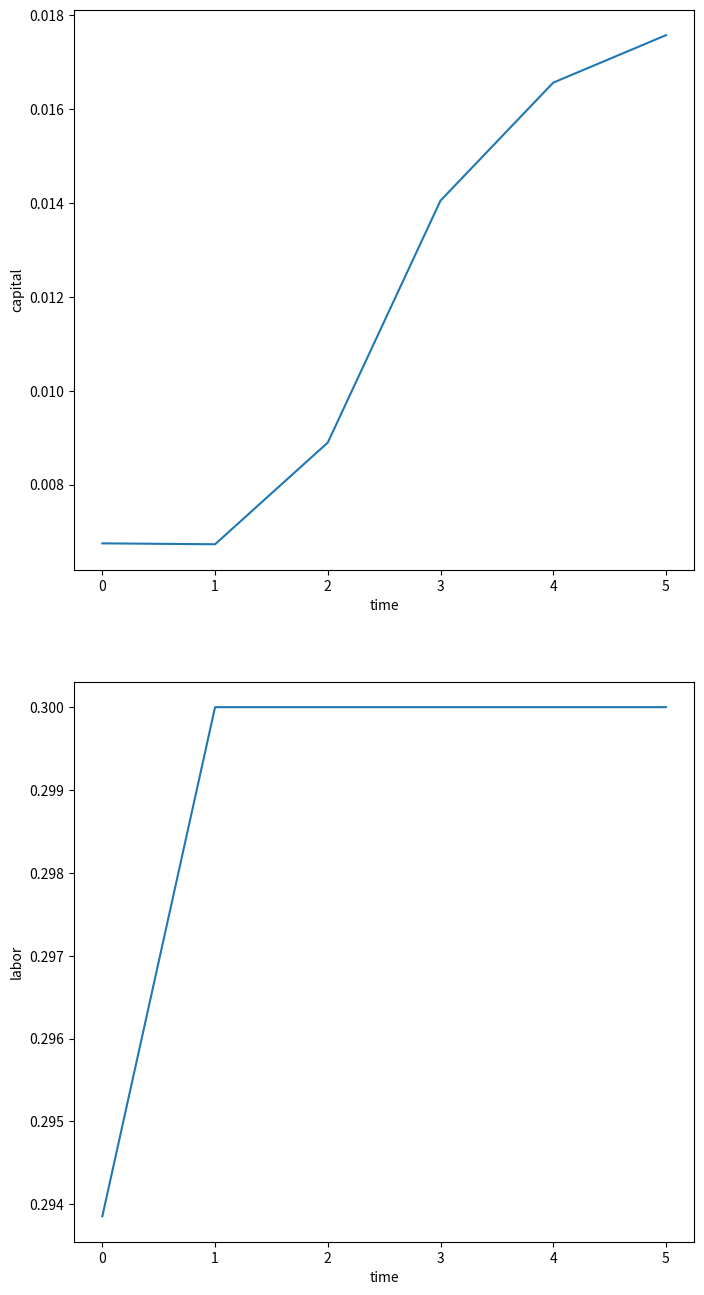

The matplotlib source for this figure:
# -*- coding: utf-8 -*-
"""
Created on Wed Dec  9 10:43:17 2020

@author: heerburk

Ch6_social_security2.py

Chapter 6.3., Public Economics (2019) by Burkhard Heer

computes the allocation and welfare effects of a
PAYG pension in a simple 2-period OLG model with ELASTIC labor

New computational problems:
    
    1. REVERSE SHOOTING: Solution of a Two-Point Boundary Value Problem,
        First-order non-linear difference eq. in 2 variables
        
    2. Nested use of fsolve

"""
# part 1: import libraries
import scipy.optimize 
import numpy as np
import matplotlib.pyplot as plt
import math
plt.rcParams['figure.figsize'] = (10,6)
log = math.log
e = math.e

# part 2: parameterization
lss = 0.30      # labor supply in initial steady state (calibration of nu0)
alpha = 0.36        # production elasticity of capital
b = 0.40        # discount factor
n = 0.10        # population growth rate
nu1 = 3.33      # inverse of Frisch elasticity
tau = (0, 0.30) # parameter values for pension replacement rate (tuple)
nt=5            # number of transition periods   
             
# part 3: definition of the functions
#
# wage function
def wage(k,l):
    return (1-alpha) * k**alpha * l**(-alpha)

# interest rate function
def interest_rate(k,l):
    return alpha * k**(alpha - 1) * l**(1-alpha)

# steady state computation
# input: guess for k
# output: steady-state condition (=0 in steady state)
def ksteady(x):
    k = x[0]
    labor = x[1]
    # initialization of the return function
    y = np.zeros(2) 
    w = wage(k,labor)           # wage
    r = interest_rate(k,labor)  # interest rate
    d = tau0 * w * labor        # pension
    # non-linear equations (6.28) and (6.30) in Heer (2019)
    y[0] = (1+n)*k - (1-tau0)*w*labor*b/(1+b) + 1/(1+b)*(1+n)/(1+r)*d
    y[1] = (1-tau0)*w - nu0*labor**nu1 /(1+b)*((1-tau0)*w*labor+(1-n)/(1+r)*d)
    return y


# kdyn(x)
# procedure that computes [k_t,l_t] given [k_t+1,l_t+1]
# solution to the non-linear eqs (6.28) and (6.30) in Heer (2019)
# input: guess x0 = [k_t,l_t
# output: the value of the equilibrium condition
def kdyn(x0,k1,l1,tau0,tau1):
    y = np.zeros(2)
    k0 = x0[0]   
    l0 = x0[1]
    r1 = interest_rate(k1,l1)
    w0 = wage(k0,l0)
    w1 = wage(k1,l1)
    d1 = tau1*w1*l1
    y[0] = k1*(1+n)-b/(1+b)*(1-tau0)*w0*l0+1/(1+b)*(1+n)/(1+r1)*d1
    y[1] = (1-tau0)*w0-nu0*l0**nu1/(1+b)*( (1-tau0)*w0*l0 + (1+n)/(1+r1)*d1 )
    return y

# findl(x)
# computes the optimal labor supply l_t from the foc (6.28)
def findl(l0,k0,k1,l1,tau0,tau1):
    w0 = wage(k0,l0)
    w1 = wage(k1,l1)
    r1 = interest_rate(k1, l1)
    d1 = tau1 * w1 * l1
    y = (1-tau0)*w0 - nu0*l0**nu1 / (1+b)*( (1-tau0)*w0*l0 + (1+n)/(1+r1)*d1 )
    return y

# findkt(x)
# computes k_0 by iterating backwards over (6.28) and (6.30)
# given a guess for k_T in the final period of the transition
# and compares the imputed value of k_0 with the value in the initial 
# steady state
# input: k_T
# output: k_0 - kssp
#
def findkt(x):
# value of k  in the last period; afterwards k is equal to kss
    kt[nt] = x	
    # we need to find labort[nt]	
    # the optimal labor supply follows from the first-order condition of labor 
    tau0 = tau[0]
    tau1 = tau[0]
    k0 = x
    k1 = kss
    l1 = lss
    # notice that fsolve also allows for the pass-on of additional
    # arguments 'args' which helps to avoid use of globals in the
    # function findl 
    l0 = scipy.optimize.fsolve(findl, lss, args=(k0,k1,l1,tau0,tau1))
    labort[nt] = l0     # labor supply in last period of transition

    for i in  range(nt,0,-1):
		# i=0: Period 0 with steady state, tau=30% for young and old
		# i=1: Period 1, young generation still has to finance old agents 
        # tau0=30% so that d_1=tau_1 w_1 l, but will not receive
		# a pension in old age in period 2 (i=3) with tau1=0% so that d_2=0
        if i==1:
            tau1 = tau[1]
        if i==2: 
            tau0 = tau[1]
		
        k1 = kt[i]
        l1 = labort[i]
        # x0 = [k1,l1]        
        # print(kdyn(x0,k1,l1,tau0,tau1))
        # y0 = kdyn([k1,l1],k1,l1,tau0,tau1)
        
        # notice that fsolve also allows for the pass-on of additional
        # arguments 'args' which helps to avoid use of globals in the
        # function findkt 
        y0 = scipy.optimize.fsolve(kdyn, [k1,l1], args=(k1,l1,tau0,tau1))
        kt[i-1] = y0[0]
        labort[i-1] = y0[1]
    
    return kt[0]-kssp

    
# part 4: main program

# 4.1 Calibration of the initial steady state: parameter nu0
tau0 = tau[0]       # initial steady state: no pension  
kss = ( b/(1+b) * (1-alpha) / (1+n)  )**(1/(1-alpha)) * lss
wss = wage(kss,lss)
rss = interest_rate(kss,lss)
c1ss = 1/(1+b)*wss*lss
nu0 = wss / ( lss**nu1 * c1ss) 
c2ss = b*(1+rss)*c1ss
utilss = log(c1ss) + b*log(c2ss) - nu0*lss**(1+nu1) / (1+nu1)
print("solution k and l in the final steady state without pensions: ")
print([kss,lss])
print("Calibration of nu0: " + str(nu0))

# test if steady-conditions are specified correctly (=0)
#x = [kss, lss]
#y = ksteady(x)
#print(y)

# 4.2 computation of the final steady state with PAYG pension
tau0 = tau[1]
# steady state with pensions
x = scipy.optimize.fsolve(ksteady, [kss,lss])
kssp = x[0]
lssp = x[1]
print("solution k and l in the initial steady state with pensions: ")
print(x)
# new steady state values of w, r, c1 and c2
wssp = wage(kssp,lssp)
rssp = interest_rate(kssp,lssp)
c1ssp = 1/(1+b) * ( (1-tau0)*wssp*lssp+(1+n)/(1+rssp)*tau0*wssp*lssp )
c2ssp = b * (1+rssp) * c1ssp
utilssp = log(c1ssp) + b * log(c2ssp) - nu0*lssp**(1+nu1) / (1+nu1)
# consumption equivalent change in steady state
cec = e**( (utilssp-utilss)/(1+b) ) - 1
print("welfare loss: " +str(100*cec) + " % of consumption")

# 4.3 computation of the dynamics: Reverse Shooting
kt = np.zeros(nt+1)
labort = np.zeros(nt+1)
periods = np.linspace(0,nt,nt+1)


# initial guess for k_nt in final period of transition
kinit = 0.999*kss

# test if kdyn and findl work fine
# test kdyn == 0 ?
#print(kdyn([kinit,lss],kss,lss,tau[0],tau[0]))
# test findl == 0?
#print(findl(lss, kinit, kss, lss, tau[0], tau[1]))
#print("test findkt(x)")
#y = findkt(kinit)
#print(y)

ksolution = scipy.optimize.fsolve(findkt, kinit)

print("solution found? findkt(ksolution)==0?")
print(findkt(ksolution))

fig, axes = plt.subplots(2, 1, figsize=(8, 16))
axes[0].set_xlabel('time')
axes[0].set_ylabel('capital')
axes[0].plot(kt)
axes[1].set_xlabel('time')
axes[1].set_ylabel('labor')
axes[1].plot(labort)
plt.show()      

